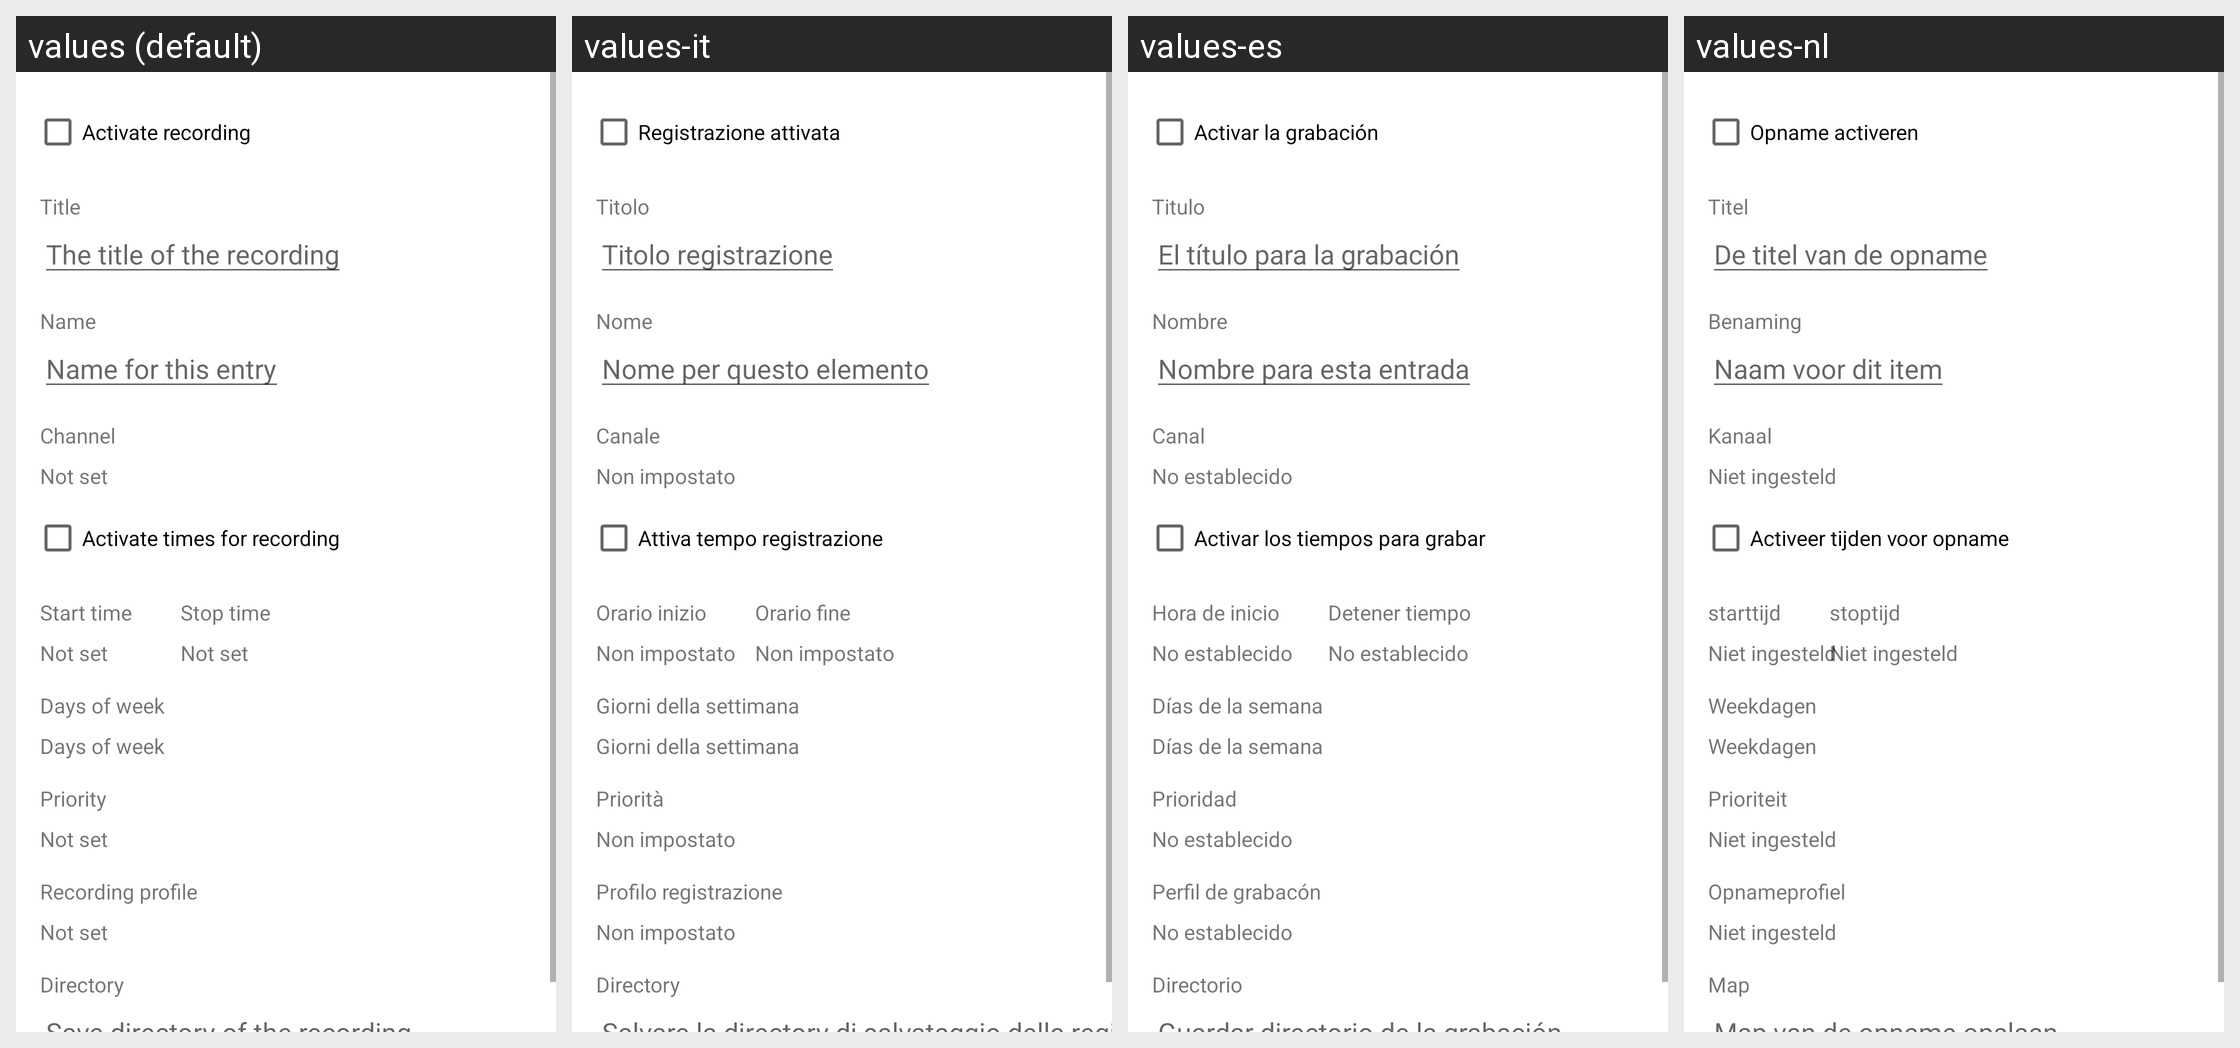

The Android screen above is rendered under several locales of the same app. Produce the string resources it draws, with the default and per-locale values.
Android screen res/layout/timer_recording_add_edit_fragment.xml rendered under 4 locales, left to right: values (default), values-it, values-es, values-nl. Device: Nexus 5 (rendered at 1080×1920; each locale shown at half size, 540×960, under a caption strip naming it); theme Theme.MaterialComponents.DayNight.NoActionBar.
Other locales in the repository, not shown: values-cs, values-cz, values-de, values-fr, values-hu, values-pl, values-sk, values-sp, values-sv.
Strings drawn on this screen, with the default value and each locale's value (text and hints the layout hard-codes, and strings that could not be matched under every locale, appear in the picture but are not listed):

activate_recording
  values: Activate recording
  values-it: Registrazione attivata
  values-es: Activar la grabación
  values-nl: Opname activeren

enable_time_window
  values: Activate times for recording
  values-it: Attiva tempo registrazione
  values-es: Activar los tiempos para grabar
  values-nl: Activeer tijden voor opname

add_title
  values: The title of the recording
  values-it: Titolo registrazione
  values-es: El título para la grabación
  values-nl: De titel van de opname

add_name
  values: Name for this entry
  values-it: Nome per questo elemento
  values-es: Nombre para esta entrada
  values-nl: Naam voor dit item

title
  values: Title
  values-it: Titolo
  values-es: Titulo
  values-nl: Titel

name
  values: Name
  values-it: Nome
  values-es: Nombre
  values-nl: Benaming

channel
  values: Channel
  values-it: Canale
  values-es: Canal
  values-nl: Kanaal

hint_not_set
  values: Not set
  values-it: Non impostato
  values-es: No establecido
  values-nl: Niet ingesteld

start_time
  values: Start time
  values-it: Orario inizio
  values-es: Hora de inicio
  values-nl: starttijd

stop_time
  values: Stop time
  values-it: Orario fine
  values-es: Detener tiempo
  values-nl: stoptijd

days_of_week
  values: Days of week
  values-it: Giorni della settimana
  values-es: Días de la semana
  values-nl: Weekdagen

priority
  values: Priority
  values-it: Priorità
  values-es: Prioridad
  values-nl: Prioriteit

dvr_config
  values: Recording profile
  values-it: Profilo registrazione
  values-es: Perfil de grabacón
  values-nl: Opnameprofiel

directory
  values: Directory
  values-it: Directory
  values-es: Directorio
  values-nl: Map
